Run: headless pygame with SDL's dummy video driver; simulated clock (each Clock.tick advances the game by its frame time, no real sleeping); random seed 0; keys injected as events and as key.get_pressed() state; mouse plan: one left click at the window centre at the start of phase 2, then a move to the lower-right quarter at the start of phase 3.
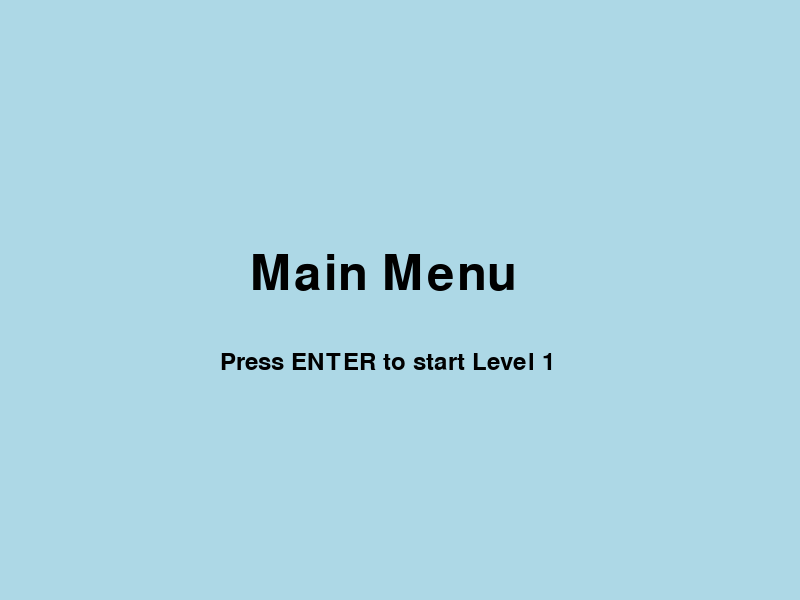
Frame 1 of 4 · flips 1–60 · no input
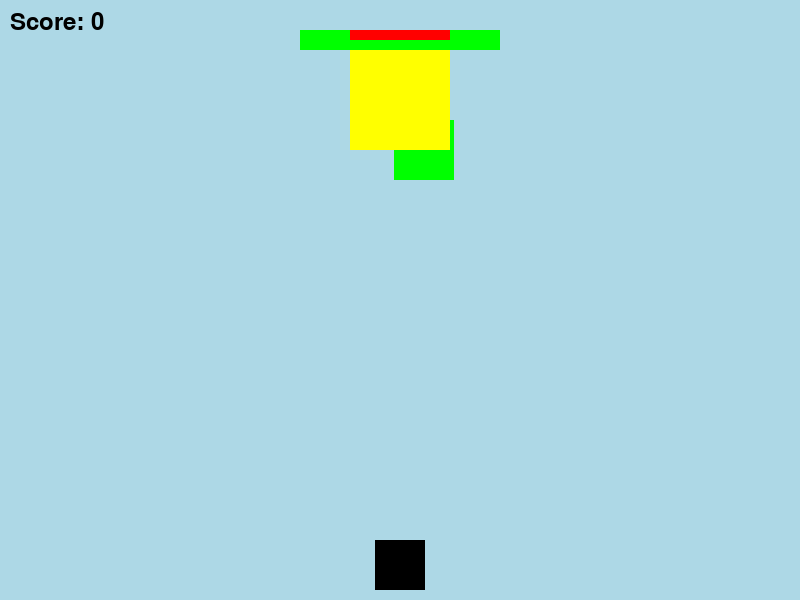
Frame 2 of 4 · flips 61–180 · clicked the window centre · tapped SPACE, RETURN · held RIGHT (→), D
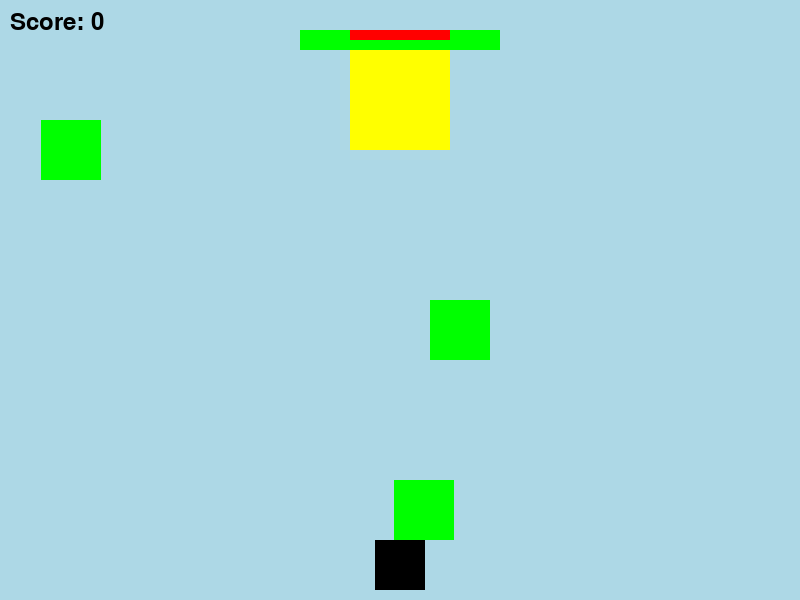
Frame 3 of 4 · flips 181–300 · moved the mouse to the lower-right quarter · held DOWN (↓), S
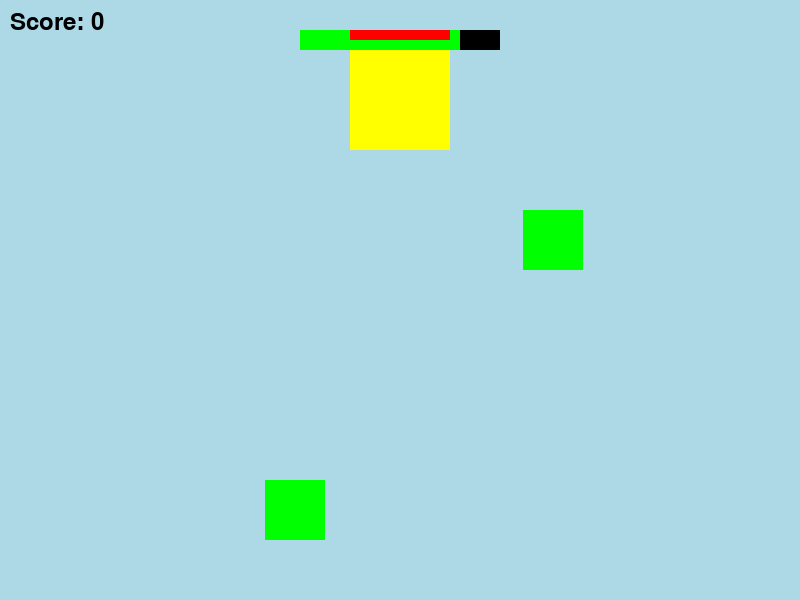
Frame 4 of 4 · flips 301–420 · held LEFT (←), A, UP (↑), W

The pygame program that drew these frames:

import pygame
from pygame.locals import *
import random

# Initialize Pygame
pygame.init()

# Set up the display
display_width = 800
display_height = 600
game_display = pygame.display.set_mode((display_width, display_height))
pygame.display.set_caption("Space Invaders")

# Colors
black = (0, 0, 0)
white = (255, 255, 255)
light_blue = (173, 216, 230)
green = (0, 255, 0)
blue = (0, 0, 255)
red = (255, 0, 0)
yellow = (255, 255, 0)

# Clock for FPS
clock = pygame.time.Clock()

# Player spaceship properties
spaceship_width = 50
spaceship_height = 50
spaceship_x = display_width // 2 - spaceship_width // 2
spaceship_y = display_height - spaceship_height - 10
spaceship_speed = 5

# Green square properties
green_square_size = 60  # Increased size
green_square_speed = 3
green_squares = []
green_square_cooldown = 60
green_square_timer = green_square_cooldown
green_square_speed_multiplier = 1  # Speed multiplier for green squares
green_square_speed_increase_timer = 300  # 5 seconds
green_square_speed_increase_counter = 0

# Boss properties
boss_width = 100
boss_height = 100
boss_x = display_width // 2 - boss_width // 2
boss_y = 50
boss_health = 100

# Life bar properties
life_bar_width = 200
life_bar_height = 20
life_bar_x = display_width // 2 - life_bar_width // 2
life_bar_y = 30
life_bar_value = 100

# Score properties
score = 0
score_font = pygame.font.Font(None, 36)

# Bullet properties
bullet_width = 15
bullet_height = 30
bullet_color = red
bullet_speed = 7
bullets = []

# Level properties
current_level = 1
yellow_square_size = 60
yellow_square_speed = 2
yellow_squares = []
yellow_square_cooldown = 120
yellow_square_timer = yellow_square_cooldown
level_duration = 0
level_start_time = pygame.time.get_ticks()

# Pause flag
paused = False

# Main menu
def main_menu():
    global current_level
    while True:
        for event in pygame.event.get():
            if event.type == pygame.QUIT:
                pygame.quit()
                quit()
            if event.type == pygame.KEYDOWN:
                if event.key == pygame.K_RETURN:
                    if current_level == 1:
                        game_loop()
                    elif current_level == 2:
                        game_loop(level=2)

        game_display.fill(light_blue)
        menu_font = pygame.font.Font(None, 72)
        menu_text = menu_font.render("Main Menu", True, black)
        level_text = pygame.font.Font(None, 36).render("Press ENTER to start Level " + str(current_level), True, black)
        game_display.blit(menu_text, (display_width // 2 - 150, display_height // 2 - 50))
        game_display.blit(level_text, (display_width // 2 - 180, display_height // 2 + 50))
        pygame.display.update()
        clock.tick(15)

# Toggle the green square speed multiplier
def toggle_green_square_speed():
    global green_square_speed_multiplier
    green_square_speed_multiplier = 2 if green_square_speed_multiplier == 1 else 1

# Main game loop
def game_loop(level=1):
    global spaceship_x, spaceship_speed, green_squares, green_square_timer, life_bar_value, score, bullets, boss_health
    global yellow_squares, yellow_square_timer, level_duration, level_start_time
    global green_square_speed_multiplier, green_square_speed_increase_counter, paused

    game_exit = False
    move_left = False
    move_right = False
    speed_up = False

    while not game_exit:
        for event in pygame.event.get():
            if event.type == pygame.QUIT:
                game_exit = True

            # Check for key press events
            if event.type == pygame.KEYDOWN:
                if event.key == pygame.K_LEFT:
                    move_left = True
                elif event.key == pygame.K_RIGHT:
                    move_right = True
                elif event.key == pygame.K_UP:
                    speed_up = True
                elif event.key == pygame.K_ESCAPE:
                    paused = not paused

            # Check for key release events
            if event.type == pygame.KEYUP:
                if event.key == pygame.K_LEFT:
                    move_left = False
                elif event.key == pygame.K_RIGHT:
                    move_right = False
                elif event.key == pygame.K_UP:
                    speed_up = False

            # Check for mouse events
            if event.type == pygame.MOUSEBUTTONDOWN and event.button == 3:
                bullets.append({'x': spaceship_x + spaceship_width // 2 - bullet_width // 2,
                                'y': spaceship_y - bullet_height})

        # Pause the game if needed
        if paused:
            pygame.display.set_caption("Space Invaders - Paused")
            continue
        else:
            pygame.display.set_caption("Space Invaders")

        # Toggle green square speed
        if speed_up:
            toggle_green_square_speed()

        # Move the spaceship
        if move_left:
            spaceship_x -= spaceship_speed
        if move_right:
            spaceship_x += spaceship_speed

        # Clear the display
        game_display.fill(light_blue)

        # Draw the spaceship
        pygame.draw.rect(game_display, black, [spaceship_x, spaceship_y, spaceship_width, spaceship_height])

        # Update and draw the green squares
        for square in green_squares:
            square['y'] += green_square_speed * green_square_speed_multiplier

            # Check for collision with the spaceship
            if (spaceship_x < square['x'] + green_square_size and
                    spaceship_x + spaceship_width > square['x'] and
                    spaceship_y < square['y'] + green_square_size and
                    spaceship_y + spaceship_height > square['y']):
                if square['color'] == green:
                    life_bar_value -= 20  # Reduce the life bar value
                square['color'] = blue

            pygame.draw.rect(game_display, square['color'], [square['x'], square['y'], green_square_size, green_square_size])

        # Update and draw the boss
        pygame.draw.rect(game_display, yellow, [boss_x, boss_y, boss_width, boss_height])

        # Update and draw the life bar
        pygame.draw.rect(game_display, black, [life_bar_x, life_bar_y, life_bar_width, life_bar_height])
        pygame.draw.rect(game_display, green, [life_bar_x, life_bar_y,
                                                (life_bar_value / 100) * life_bar_width, life_bar_height])

        # Check if life bar is empty
        if life_bar_value <= 0:
            game_over()

        # Update and draw the score
        score_text = score_font.render("Score: " + str(score), True, black)
        game_display.blit(score_text, (10, 10))

        # Generate new green square
        green_square_timer -= 1
        if green_square_timer <= 0:
            green_squares.append({'x': random.randint(0, display_width - green_square_size),
                                  'y': 0 - green_square_size,
                                  'color': green})
            green_square_timer = green_square_cooldown

        # Update and draw the bullets
        for bullet in bullets:
            bullet['y'] -= bullet_speed
            pygame.draw.rect(game_display, bullet_color, [bullet['x'], bullet['y'], bullet_width, bullet_height])

            # Check for collision with the boss
            if (bullet['x'] > boss_x and bullet['x'] < boss_x + boss_width and
                    bullet['y'] > boss_y and bullet['y'] < boss_y + boss_height):
                bullets.remove(bullet)
                boss_health -= 10
                if boss_health <= 0:
                    score += 100
                    boss_health = 100

        # Update and draw the boss health bar
        pygame.draw.rect(game_display, black, [boss_x, boss_y - 20, boss_width, 10])
        pygame.draw.rect(game_display, red, [boss_x, boss_y - 20, (boss_health / 100) * boss_width, 10])

        # Update and draw the yellow squares for level 2
        if level == 2:
            for square in yellow_squares:
                square['y'] += yellow_square_speed

                # Check for collision with the spaceship
                if (spaceship_x < square['x'] + yellow_square_size and
                        spaceship_x + spaceship_width > square['x'] and
                        spaceship_y < square['y'] + yellow_square_size and
                        spaceship_y + spaceship_height > square['y']):
                    life_bar_value -= 30  # Reduce the life bar value

                pygame.draw.rect(game_display, yellow, [square['x'], square['y'], yellow_square_size, yellow_square_size])

            # Generate new yellow square
            yellow_square_timer -= 1
            if yellow_square_timer <= 0:
                yellow_squares.append({'x': random.randint(0, display_width - yellow_square_size),
                                       'y': 0 - yellow_square_size})
                yellow_square_timer = yellow_square_cooldown

            # Check for level duration and switch to main menu or level completion
            level_duration = (pygame.time.get_ticks() - level_start_time) // 1000
            if level == 2 and level_duration >= 20:  # Adjust time as needed
                level_complete()

        # Update the display
        pygame.display.update()
        clock.tick(60)  # Limit to 60 FPS

    pygame.quit()
    quit()

# Function to end the game
def game_over():
    global game_display

    game_display.fill(white)
    game_over_text = pygame.font.Font(None, 72).render("Game Over", True, black)
    game_display.blit(game_over_text, (display_width // 2 - 150, display_height // 2 - 50))
    pygame.display.update()
    pygame.time.wait(2000)  # Wait for 1 second before quitting the game

    pygame.quit()
    quit()

# Function for level completion
def level_complete():
    global current_level

    game_display.fill(white)
    level_complete_text = pygame.font.Font(None, 72).render("Level " + str(current_level) + " Complete!", True, black)
    game_display.blit(level_complete_text, (display_width // 2 - 250, display_height // 2 - 50))
    pygame.display.update()
    pygame.time.wait(2000)  # Wait for 2 seconds before returning to main menu

    current_level += 1
    main_menu()

# Start the game
main_menu()
